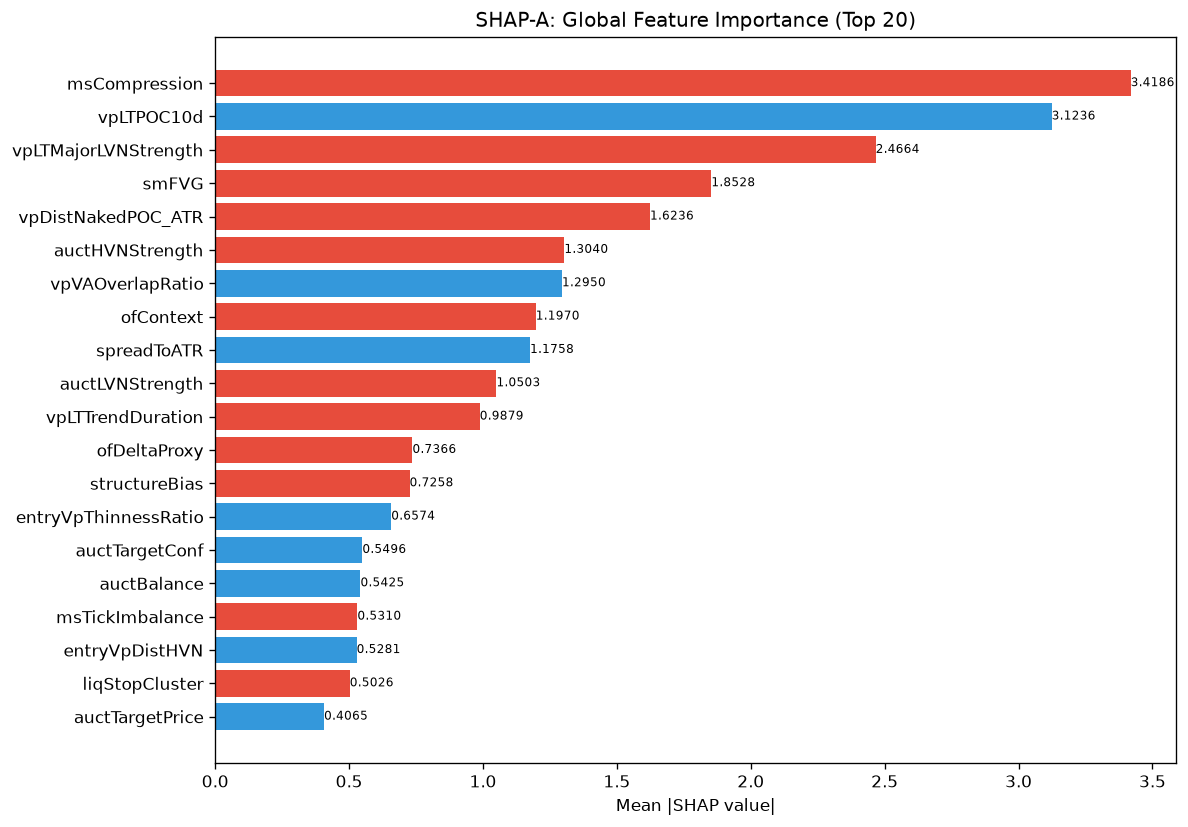

Source data for this figure (header and first rows):
feature, category, mean_abs_shap, mean_shap, std_shap, rank
msCompression, unknown, 3.419, -5.745025788428393e-09, 1.992, 1
vpLTPOC10d, unknown, 3.124, 2.8725130718498804e-08, 1.207, 2
vpLTMajorLVNStrength, unknown, 2.466, -2.0107590259499375e-08, 0.5994, 3
smFVG, unknown, 1.853, -6.032277610756864e-08, 1.159, 4
vpDistNakedPOC_ATR, unknown, 1.624, -5.1705235648569214e-08, 0.9036, 5
auctHVNStrength, unknown, 1.304, -1.1490051576856786e-08, 0.5896, 6
vpVAOverlapRatio, unknown, 1.295, 5.601400232535525e-08, 0.3553, 7
ofContext, engine_composite, 1.197, -1.4362565359249402e-08, 0.8213, 8
spreadToATR, unknown, 1.176, 7.037656502006939e-08, 0.4064, 9
auctLVNStrength, unknown, 1.05, -4.308769341321295e-09, 0.4494, 10
vpLTTrendDuration, unknown, 0.9879, -4.5242078527962803e-08, 0.3708, 11
ofDeltaProxy, unknown, 0.7366, -5.026897564874844e-09, 0.3013, 12
structureBias, unknown, 0.7258, -1.651694958582084e-08, 0.4109, 13
entryVpThinnessRatio, unknown, 0.6574, 5.745025788428393e-09, 0.1821, 14
auctTargetConf, unknown, 0.5496, 1.0771923353303237e-09, 0.2745, 15
auctBalance, unknown, 0.5425, 7.181282679624701e-09, 0.1997, 16
msTickImbalance, unknown, 0.531, -6.104090122249772e-09, 0.1273, 17
entryVpDistHVN, unknown, 0.5281, 6.104090122249772e-09, 0.2839, 18
liqStopCluster, unknown, 0.5026, -2.8725128942141964e-09, 0.2775, 19
auctTargetPrice, unknown, 0.4065, 8.707305099164842e-09, 0.2692, 20
entryVpDistLVN, unknown, 0.337, 3.5906413398123505e-09, 0.1267, 21
vpPriceVsPOC, unknown, 0.335, -7.181282679624701e-09, 0.1384, 22
entryVpMigrationConf, unknown, 0.3226, 5.385961898696223e-09, 0.2003, 23
vpBestHVNScore, unknown, 0.2883, 1.7953206699061752e-09, 0.09984, 24
vpLTPOCVelocity, unknown, 0.2868, -1.651694958582084e-08, 0.1352, 25
thesis, unknown, 0.2627, -1.9748527257945625e-09, 0.18, 26
vpDevPOCSlope, unknown, 0.2563, 2.513448782437422e-09, 0.1707, 27
profilerTQMean, unknown, 0.2502, 2.8725128942141964e-09, 0.08981, 28
vpBestHVN, unknown, 0.2414, -3.5906413398123505e-09, 0.1912, 29
entryProfilerSamples, unknown, 0.2219, 2.477542437873126e-08, 0.06088, 30
vpThinnessRatio, unknown, 0.2209, -1.615788614017788e-09, 0.06384, 31
atrProxy, unknown, 0.2189, -2.6032148880972272e-08, 0.0798, 32
auctExhaustion, unknown, 0.1941, -8.61753868264259e-09, 0.06437, 33
vpLTMajorLVNPrice, unknown, 0.1841, 0.0, 0.08385, 34
vpLTPOC30d, unknown, 0.1797, -9.4254337668076e-10, 0.1255, 35
auctDistLVN, unknown, 0.1755, 5.206429953830138e-09, 0.052, 36
ofParticipation, unknown, 0.1738, 5.385961676651618e-10, 0.04419, 37
auctShapeConf, unknown, 0.1716, 2.513448782437422e-09, 0.07761, 38
vpDistToLVN, unknown, 0.1674, 7.181282235535491e-10, 0.06577, 39
auctExpReward, unknown, 0.1632, -5.385961676651618e-10, 0.09513, 40
smContext, engine_composite, 0.1571, 1.7953206699061752e-09, 0.06677, 41
vpCompVAL, unknown, 0.138, -3.5906411177677455e-10, 0.08654, 42
ofAbsorption, unknown, 0.1246, 1.615788614017788e-09, 0.06112, 43
auctExpMoveATR, unknown, 0.1114, 2.6929809493481116e-09, 0.0489, 44
vpLTBalanceStability, unknown, 0.1086, -2.6929809493481116e-09, 0.03997, 45
entryLTNearestZoneStrength, unknown, 0.1041, -3.052045061124886e-09, 0.05962, 46
liqEqualHL, unknown, 0.1003, 2.8725128942141964e-09, 0.03503, 47
vpCompPOC, unknown, 0.1002, 3.231577228035576e-09, 0.04637, 48
entryVpVAH, unknown, 0.09459, 3.5906413398123505e-09, 0.04678, 49
vpPullbackPOC, unknown, 0.08993, 8.07894307008894e-10, 0.03379, 50
vpMigrationConf, unknown, 0.0896, -8.976603349530876e-10, 0.05824, 51
vpDistCompPOC, unknown, 0.08649, 1.8402036561226964e-09, 0.04377, 52
auctTargetType, unknown, 0.08239, 1.615788614017788e-09, 0.0238, 53
vpLTNearestZoneStrength, unknown, 0.08168, -6.104090122249772e-09, 0.03227, 54
msSpreadScore, unknown, 0.0812, 1.256724391218711e-09, 0.04364, 55
smZoneQuality, unknown, 0.07973, -2.8276299079976752e-09, 0.03324, 56
smMitigation, unknown, 0.07397, -8.976603349530876e-10, 0.03965, 57
vpLTPOCMigration, unknown, 0.066, -8.976603349530876e-10, 0.0267, 58
auctDistHVN, unknown, 0.06464, -5.385961676651618e-10, 0.0344, 59
entryLTPOCMigration, unknown, 0.05753, 5.385961676651618e-10, 0.02328, 60
... 112 more rows
